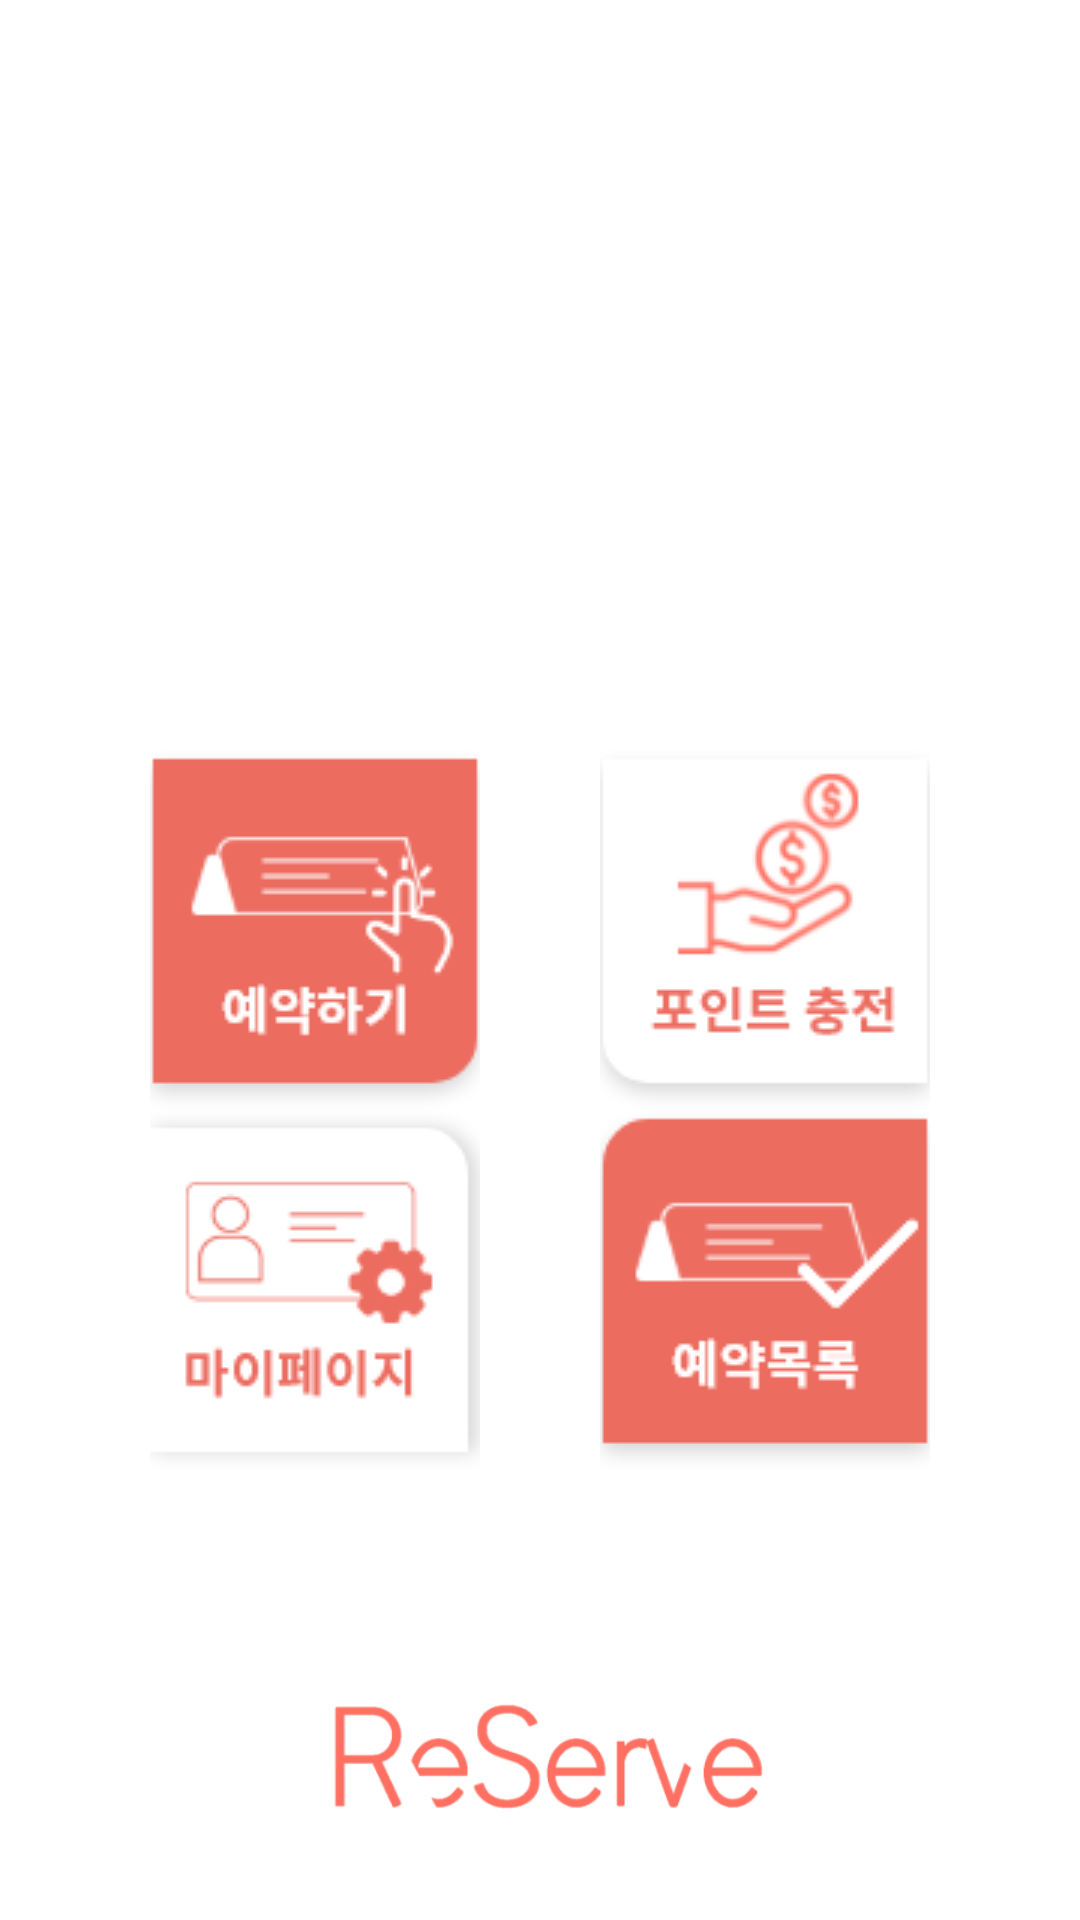

The Android layout XML behind this screen, and the referenced resources:
<!-- AndroidManifest.xml: application theme AppTheme -->
<!-- res/layout/activity_main.xml -->
<?xml version="1.0" encoding="utf-8"?>
<layout xmlns:android="http://schemas.android.com/apk/res/android"
    xmlns:app="http://schemas.android.com/apk/res-auto"
    xmlns:tools="http://schemas.android.com/tools">

    <data>
        <variable
            name="vm"
            type="com.example.reserve.ui.main.MainActivityViewModel" />
    </data>

    <androidx.coordinatorlayout.widget.CoordinatorLayout
        android:id="@+id/holder_layout"
        android:layout_width="match_parent"
        android:layout_height="match_parent"
        tools:context=".ui.main.MainActivity">

        <androidx.constraintlayout.widget.ConstraintLayout
            android:id="@+id/page_holder"
            android:layout_width="match_parent"
            android:layout_height="match_parent">

            <TextView
                android:id="@+id/text_view_login_explain"
                style="@style/TextStyle"
                android:layout_width="wrap_content"
                android:layout_height="wrap_content"
                android:layout_marginTop="30dp"
                android:textSize="24sp"
                android:textColor="@color/coral"
                app:layout_constraintEnd_toEndOf="parent"
                app:layout_constraintStart_toStartOf="parent"
                app:layout_constraintTop_toTopOf="parent"
                android:text="@{vm.userMessage}"
                tools:text="Test" />

            <ImageButton
                android:id="@+id/button_reservation"
                android:layout_width="0dp"
                android:layout_height="0dp"
                app:layout_constraintStart_toStartOf="parent"
                app:layout_constraintTop_toTopOf="parent"
                app:layout_constraintEnd_toStartOf="@+id/button_add_point"
                app:layout_constraintBottom_toTopOf="@+id/button_my_page"
                android:src="@drawable/main_reservation_icon"
                android:layout_marginTop="250dp"
                android:layout_marginStart="50dp"
                android:layout_marginEnd="20dp"
                android:background="@android:color/transparent"/>

            <ImageButton
                android:id="@+id/button_add_point"
                android:layout_width="0dp"
                android:layout_height="0dp"
                app:layout_constraintStart_toEndOf="@+id/button_reservation"
                app:layout_constraintEnd_toEndOf="parent"
                app:layout_constraintTop_toTopOf="parent"
                app:layout_constraintBottom_toTopOf="@+id/button_reservation_list"
                android:src="@drawable/main_add_point_icon"
                android:layout_marginTop="250dp"
                android:layout_marginStart="20dp"
                android:layout_marginEnd="50dp"
                android:background="@android:color/transparent"/>


            <ImageButton
                android:id="@+id/button_my_page"
                android:layout_width="0dp"
                android:layout_height="0dp"
                app:layout_constraintStart_toStartOf="parent"
                app:layout_constraintEnd_toStartOf="@+id/button_reservation_list"
                app:layout_constraintTop_toBottomOf="@+id/button_reservation"
                app:layout_constraintBottom_toBottomOf="parent"
                android:src="@drawable/main_my_page_icon"
                android:layout_marginBottom="150dp"
                android:layout_marginStart="50dp"
                android:layout_marginEnd="20dp"
                android:background="@android:color/transparent"/>

            <ImageButton
                android:id="@+id/button_reservation_list"
                android:layout_width="0dp"
                android:layout_height="0dp"
                app:layout_constraintStart_toEndOf="@+id/button_my_page"
                app:layout_constraintTop_toBottomOf="@+id/button_add_point"
                app:layout_constraintEnd_toEndOf="parent"
                app:layout_constraintBottom_toBottomOf="parent"
                android:layout_marginBottom="150dp"
                android:layout_marginStart="20dp"
                android:layout_marginEnd="50dp"
                android:src="@drawable/main_reservation_list_icon"
                android:background="@android:color/transparent"/>


            <ImageView
                android:id="@+id/image_view_logo"
                android:layout_width="193dp"
                android:layout_height="82dp"
                android:layout_marginBottom="20dp"
                android:src="@drawable/top_logo_fix"
                app:layout_constraintBottom_toBottomOf="parent"
                app:layout_constraintEnd_toEndOf="parent"
                app:layout_constraintStart_toStartOf="parent" />

        </androidx.constraintlayout.widget.ConstraintLayout>
    </androidx.coordinatorlayout.widget.CoordinatorLayout>
</layout>
<!-- resources referenced by this layout -->
<resources>
  <color name="coral">#ff7062</color>
  <!-- drawable main_add_point_icon: png bitmap (drawable, 6149 bytes) -->
  <!-- drawable main_my_page_icon: png bitmap (drawable, 4494 bytes) -->
  <!-- drawable main_reservation_icon: png bitmap (drawable, 4608 bytes) -->
  <!-- drawable main_reservation_list_icon: png bitmap (drawable, 3861 bytes) -->
  <!-- drawable top_logo_fix: png bitmap (drawable, 15225 bytes) -->
  <style name="AppTheme" parent="Theme.MaterialComponents.DayNight.NoActionBar">
          <item name="colorPrimary">@color/colorPrimary</item>
          <item name="colorPrimaryDark">@color/colorPrimaryDark</item>
          <item name="colorAccent">@color/colorAccent</item>
          <item name="colorControlNormal">@color/colorPrimary</item>
      </style>
  <color name="colorPrimary">#ff7062</color>
  <color name="colorPrimaryDark">#ffffff</color>
  <color name="colorAccent">#D81B60</color>
</resources>
